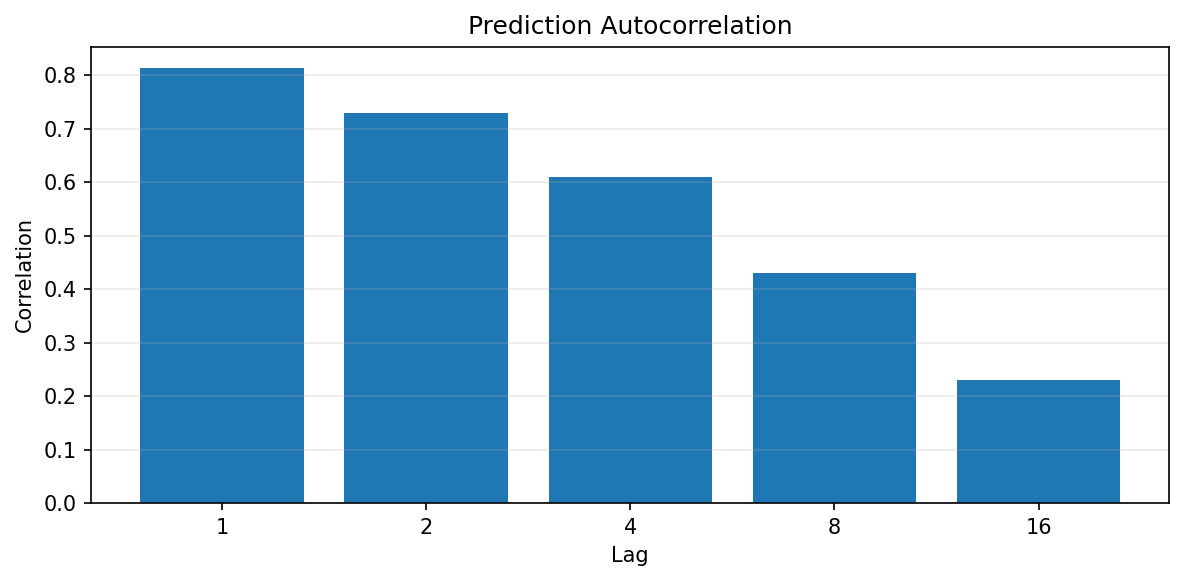

Values plotted in this chart, from the file beside it:
lag, autocorrelation, asset
1, 0.8135, ETHUSD
2, 0.7295, ETHUSD
4, 0.6109, ETHUSD
8, 0.4313, ETHUSD
16, 0.2309, ETHUSD
